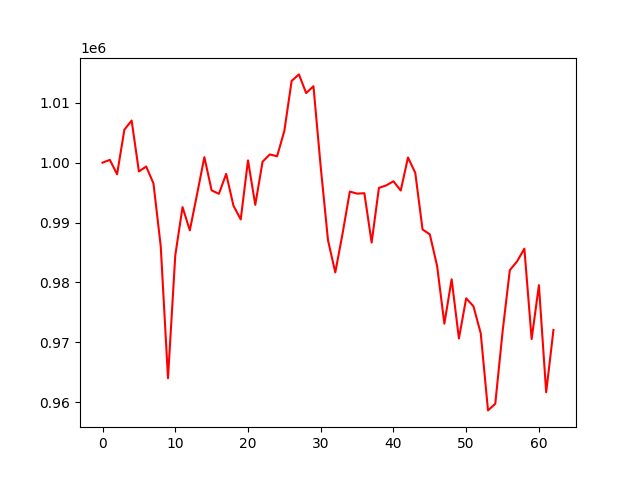

Values plotted in this chart, from the file beside it:
account_value, date, daily_return
1000000, 2021-07-06, 
1000467, 2021-07-07, 0.0004674
998065, 2021-07-08, -0.002402
1005499, 2021-07-09, 0.007449
1007031, 2021-07-12, 0.001523
998529, 2021-07-13, -0.008442
999359, 2021-07-14, 0.0008312
996534, 2021-07-15, -0.002827
986059, 2021-07-16, -0.01051
964003, 2021-07-19, -0.02237
984526, 2021-07-20, 0.02129
992581, 2021-07-21, 0.008181
988696, 2021-07-22, -0.003913
994752, 2021-07-23, 0.006125
1000919, 2021-07-26, 0.006199
995368, 2021-07-27, -0.005546
994802, 2021-07-28, -0.0005684
998130, 2021-07-29, 0.003345
992814, 2021-07-30, -0.005326
990521, 2021-08-02, -0.00231
1000378, 2021-08-03, 0.009952
992960, 2021-08-04, -0.007416
1000151, 2021-08-05, 0.007242
1001375, 2021-08-06, 0.001224
1001063, 2021-08-09, -0.0003115
1005321, 2021-08-10, 0.004253
1013652, 2021-08-11, 0.008287
1014735, 2021-08-12, 0.001068
1011613, 2021-08-13, -0.003077
1012762, 2021-08-16, 0.001136
999252, 2021-08-17, -0.01334
987056, 2021-08-18, -0.0122
981672, 2021-08-19, -0.005455
988142, 2021-08-20, 0.00659
995177, 2021-08-23, 0.00712
994826, 2021-08-24, -0.0003523
994901, 2021-08-25, 7.478333627131128e-05
986654, 2021-08-26, -0.008288
995784, 2021-08-27, 0.009253
996201, 2021-08-30, 0.0004185
996887, 2021-08-31, 0.0006888
995348, 2021-09-01, -0.001544
1000860, 2021-09-02, 0.005538
998304, 2021-09-03, -0.002554
988843, 2021-09-07, -0.009477
988034, 2021-09-08, -0.0008179
982761, 2021-09-09, -0.005337
973115, 2021-09-10, -0.009816
980529, 2021-09-13, 0.00762
970652, 2021-09-14, -0.01007
977355, 2021-09-15, 0.006906
976020, 2021-09-16, -0.001367
971520, 2021-09-17, -0.004611
958638, 2021-09-20, -0.01326
959744, 2021-09-21, 0.001153
971739, 2021-09-22, 0.0125
982046, 2021-09-23, 0.01061
983522, 2021-09-24, 0.001503
985642, 2021-09-27, 0.002156
970551, 2021-09-28, -0.01531
... 3 more rows
